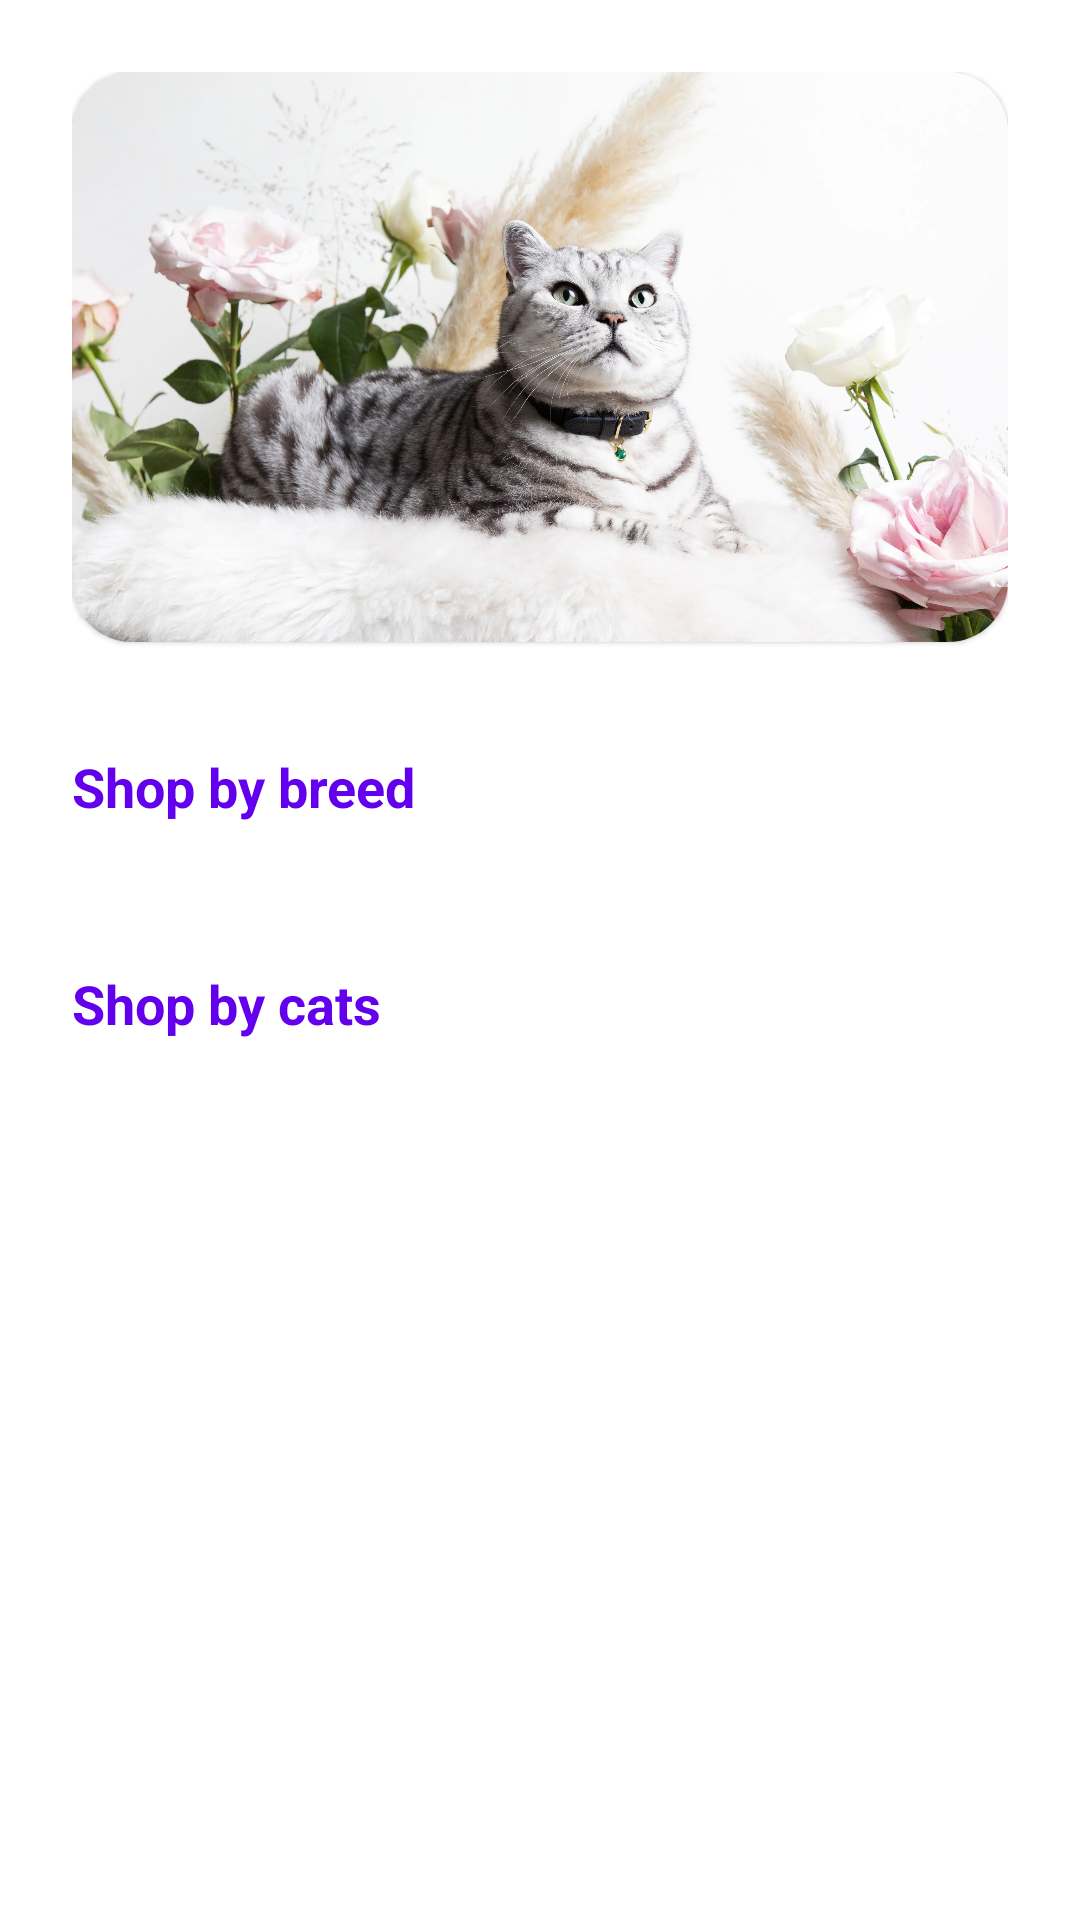

Here is an Android app screen rendered from its layout file. Give the layout XML and the strings, colors and styles it references.
<!-- AndroidManifest.xml: application theme Theme.LuxuryCat -->
<!-- res/layout/fragment_home.xml -->
<?xml version="1.0" encoding="utf-8"?>
<LinearLayout xmlns:android="http://schemas.android.com/apk/res/android"
    xmlns:tools="http://schemas.android.com/tools"
    android:layout_width="match_parent"
    android:layout_height="match_parent"
    android:padding="24dp"
    android:orientation="vertical"
    xmlns:app="http://schemas.android.com/apk/res-auto"
    tools:context=".fragment.HomeFragment">

    <androidx.core.widget.NestedScrollView
        android:layout_width="match_parent"
        android:layout_height="match_parent">

        <LinearLayout
            android:layout_width="match_parent"
            android:layout_height="match_parent"
            android:orientation="vertical">

    <com.google.android.material.card.MaterialCardView
        android:layout_width="match_parent"
        android:layout_height="190dp"
        app:cardCornerRadius="20dp">

        <ImageView
            android:id="@+id/sliderImage"
            android:layout_width="match_parent"
            android:layout_height="match_parent"
            android:scaleType="centerCrop"
            android:src="@drawable/lux_cat"/>

    </com.google.android.material.card.MaterialCardView>

    <RelativeLayout
        android:layout_marginTop="36dp"
        android:layout_width="match_parent"
        android:layout_height="wrap_content">

        <TextView
            android:layout_width="wrap_content"
            android:layout_height="wrap_content"
            android:textColor="@color/colorPrimary"
            android:textStyle="bold"
            android:textSize="18sp"
            android:text="Shop by breed"/>

        <TextView
            android:layout_width="wrap_content"
            android:layout_height="wrap_content"
            android:textColor="@color/black"
            android:textStyle="bold"
            android:layout_alignParentEnd="true"
            android:textSize="16sp"
            android:text=""/>

    </RelativeLayout>

    <androidx.recyclerview.widget.RecyclerView
        android:layout_width="match_parent"
        android:layout_height="wrap_content"
        android:id="@+id/categoryRecycler"
        tools:listitem="@layout/layout_category_item"
        android:orientation="horizontal"
        android:layout_marginTop="12dp"
        app:layoutManager="androidx.recyclerview.widget.LinearLayoutManager"/>

     <RelativeLayout
        android:layout_marginTop="36dp"
        android:layout_width="match_parent"
        android:layout_height="wrap_content">

        <TextView
            android:layout_width="wrap_content"
            android:layout_height="wrap_content"
            android:textColor="@color/colorPrimary"
            android:textStyle="bold"
            android:textSize="18sp"
            android:text="Shop by cats"/>

        <TextView
            android:layout_width="wrap_content"
            android:layout_height="wrap_content"
            android:textColor="@color/black"
            android:textStyle="bold"
            android:layout_alignParentEnd="true"
            android:textSize="16sp"
            android:text=""/>

    </RelativeLayout>

    <androidx.recyclerview.widget.RecyclerView
        android:id="@+id/productRecycler"
        android:layout_width="match_parent"
        android:layout_height="wrap_content"
        android:layout_marginTop="12dp"
        android:nestedScrollingEnabled="true"
        app:layoutManager="androidx.recyclerview.widget.LinearLayoutManager"
        tools:listitem="@layout/layout_product_item" />

        </LinearLayout>
    </androidx.core.widget.NestedScrollView>

</LinearLayout>
<!-- res/layout/layout_category_item.xml (included above) -->
<?xml version="1.0" encoding="utf-8"?>
<androidx.constraintlayout.widget.ConstraintLayout xmlns:android="http://schemas.android.com/apk/res/android"
    xmlns:app="http://schemas.android.com/apk/res-auto"
    xmlns:tools="http://schemas.android.com/tools"
    android:layout_width="wrap_content"
    android:layout_margin="8dp"
    android:layout_height="wrap_content">

    <androidx.cardview.widget.CardView
        android:id="@+id/cardView"
        android:layout_width="120dp"
        android:layout_height="120dp"
        app:cardCornerRadius="8dp"
        app:layout_constraintEnd_toEndOf="parent"
        app:layout_constraintStart_toStartOf="parent"
        app:layout_constraintTop_toTopOf="parent">

        <ImageView
            android:id="@+id/imageView"
            android:layout_width="wrap_content"
            android:layout_height="wrap_content"
            tools:srcCompat="@tools:sample/avatars" />

    </androidx.cardview.widget.CardView>

    <TextView
        android:id="@+id/textView2"
        android:layout_width="wrap_content"
        android:layout_height="wrap_content"
        android:text="TextView"
        android:textColor="@color/black"
        android:textSize="18sp"
        app:layout_constraintEnd_toEndOf="@+id/cardView"
        app:layout_constraintStart_toStartOf="@+id/cardView"
        app:layout_constraintTop_toBottomOf="@+id/cardView" />
</androidx.constraintlayout.widget.ConstraintLayout>
<!-- res/layout/layout_product_item.xml (included above) -->
<?xml version="1.0" encoding="utf-8"?>
<androidx.constraintlayout.widget.ConstraintLayout xmlns:android="http://schemas.android.com/apk/res/android"
    xmlns:app="http://schemas.android.com/apk/res-auto"
    xmlns:tools="http://schemas.android.com/tools"
    android:layout_width="match_parent"
    android:layout_height="wrap_content">

    <androidx.cardview.widget.CardView
        android:layout_width="match_parent"
        android:layout_height="wrap_content"
        android:layout_margin="8dp"
        app:cardCornerRadius="8dp"
        app:layout_constraintBottom_toBottomOf="parent"
        app:layout_constraintEnd_toEndOf="parent"
        app:layout_constraintStart_toStartOf="parent"
        app:layout_constraintTop_toTopOf="parent">

        <androidx.constraintlayout.widget.ConstraintLayout
            android:layout_width="match_parent"
            android:layout_height="160dp"
            android:padding="4dp">

            <ImageView
                android:id="@+id/imageView2"
                android:layout_width="122dp"
                android:layout_height="144dp"
                android:layout_margin="8dp"
                app:layout_constraintBottom_toBottomOf="parent"
                app:layout_constraintEnd_toEndOf="parent"
                app:layout_constraintHorizontal_bias="0.091"
                app:layout_constraintStart_toStartOf="parent"
                app:layout_constraintTop_toTopOf="parent"
                tools:srcCompat="@tools:sample/avatars" />

            <TextView
                android:id="@+id/textView"
                android:layout_width="wrap_content"
                android:layout_height="wrap_content"
                android:layout_marginStart="12dp"
                android:layout_marginTop="16dp"
                android:text="TextView"
                android:textColor="@color/colorPrimary"
                android:textSize="26sp"
                app:layout_constraintEnd_toEndOf="parent"
                app:layout_constraintStart_toEndOf="@+id/imageView2"
                app:layout_constraintTop_toTopOf="@+id/imageView2" />

            <TextView
                android:id="@+id/textView3"
                android:layout_width="wrap_content"
                android:layout_height="wrap_content"
                android:layout_marginStart="12dp"
                android:text="TextView"
                android:textColor="@color/black"
                android:textSize="20sp"
                android:textStyle="bold"
                app:layout_constraintEnd_toEndOf="parent"
                app:layout_constraintStart_toEndOf="@+id/imageView2"
                app:layout_constraintTop_toBottomOf="@+id/textView" />

            <TextView
                android:id="@+id/textView4"
                android:layout_width="wrap_content"
                android:layout_height="wrap_content"
                android:layout_marginStart="12dp"
                android:layout_marginTop="4dp"
                android:text="TextView"
                android:textColor="@color/black"
                android:textSize="18sp"
                app:layout_constraintEnd_toEndOf="parent"
                app:layout_constraintStart_toEndOf="@+id/imageView2"
                app:layout_constraintTop_toBottomOf="@+id/textView3" />

            <Button
                android:id="@+id/button"
                android:visibility="invisible"
                style="@style/Widget.MaterialComponents.Button.OutlinedButton"
                android:layout_width="0dp"
                android:layout_height="wrap_content"
                android:layout_marginHorizontal="4dp"
                android:layout_marginTop="8dp"
                android:text="Button"
                app:layout_constraintBottom_toBottomOf="parent"
                app:layout_constraintStart_toStartOf="parent"
                app:layout_constraintEnd_toStartOf="@+id/guideline2"
                app:layout_constraintTop_toBottomOf="@+id/imageView2" />

            <Button
                android:id="@+id/button2"
                android:visibility="invisible"
                android:layout_width="0dp"
                android:layout_height="wrap_content"
                android:text="Button"
                android:layout_marginHorizontal="4dp"
                app:layout_constraintBottom_toBottomOf="parent"
                app:layout_constraintStart_toStartOf="@+id/guideline2"
                app:layout_constraintEnd_toEndOf="parent"
                app:layout_constraintTop_toTopOf="@+id/button" />

            <androidx.constraintlayout.widget.Guideline
                android:id="@+id/guideline2"
                android:layout_width="wrap_content"
                android:layout_height="wrap_content"
                android:orientation="vertical"
                app:layout_constraintGuide_percent="0.5" />

            <androidx.constraintlayout.widget.Guideline
                android:id="@+id/guideline"
                android:layout_width="wrap_content"
                android:layout_height="wrap_content"
                android:orientation="horizontal"
                app:layout_constraintGuide_begin="20dp" />
        </androidx.constraintlayout.widget.ConstraintLayout>
    </androidx.cardview.widget.CardView>
</androidx.constraintlayout.widget.ConstraintLayout>
<!-- resources referenced by this layout -->
<resources>
  <!-- drawable lux_cat: jpg bitmap (drawable, 274964 bytes) -->
  <style name="Theme.LuxuryCat" parent="Theme.MaterialComponents.DayNight.DarkActionBar">
          
          <item name="colorPrimary">@color/colorPrimary</item>
          <item name="colorPrimaryVariant">@color/colorSecondary</item>
          <item name="colorOnPrimary">@color/white</item>
          
          <item name="colorSecondary">@color/teal_200</item>
          <item name="colorSecondaryVariant">@color/teal_700</item>
          <item name="colorOnSecondary">@color/black</item>
          
          <item name="android:statusBarColor">?attr/colorPrimaryVariant</item>
          
      </style>
  <!-- not gathered from this repository: default colours our renderer supplied (Android Studio template values) -->
  <color name="teal_200">#FF03DAC5</color>
  <color name="teal_700">#FF018786</color>
  <color name="black">#FF000000</color>
  <color name="white">#FFFFFFFF</color>
  <color name="colorPrimary">#FF6200EE</color>
</resources>
